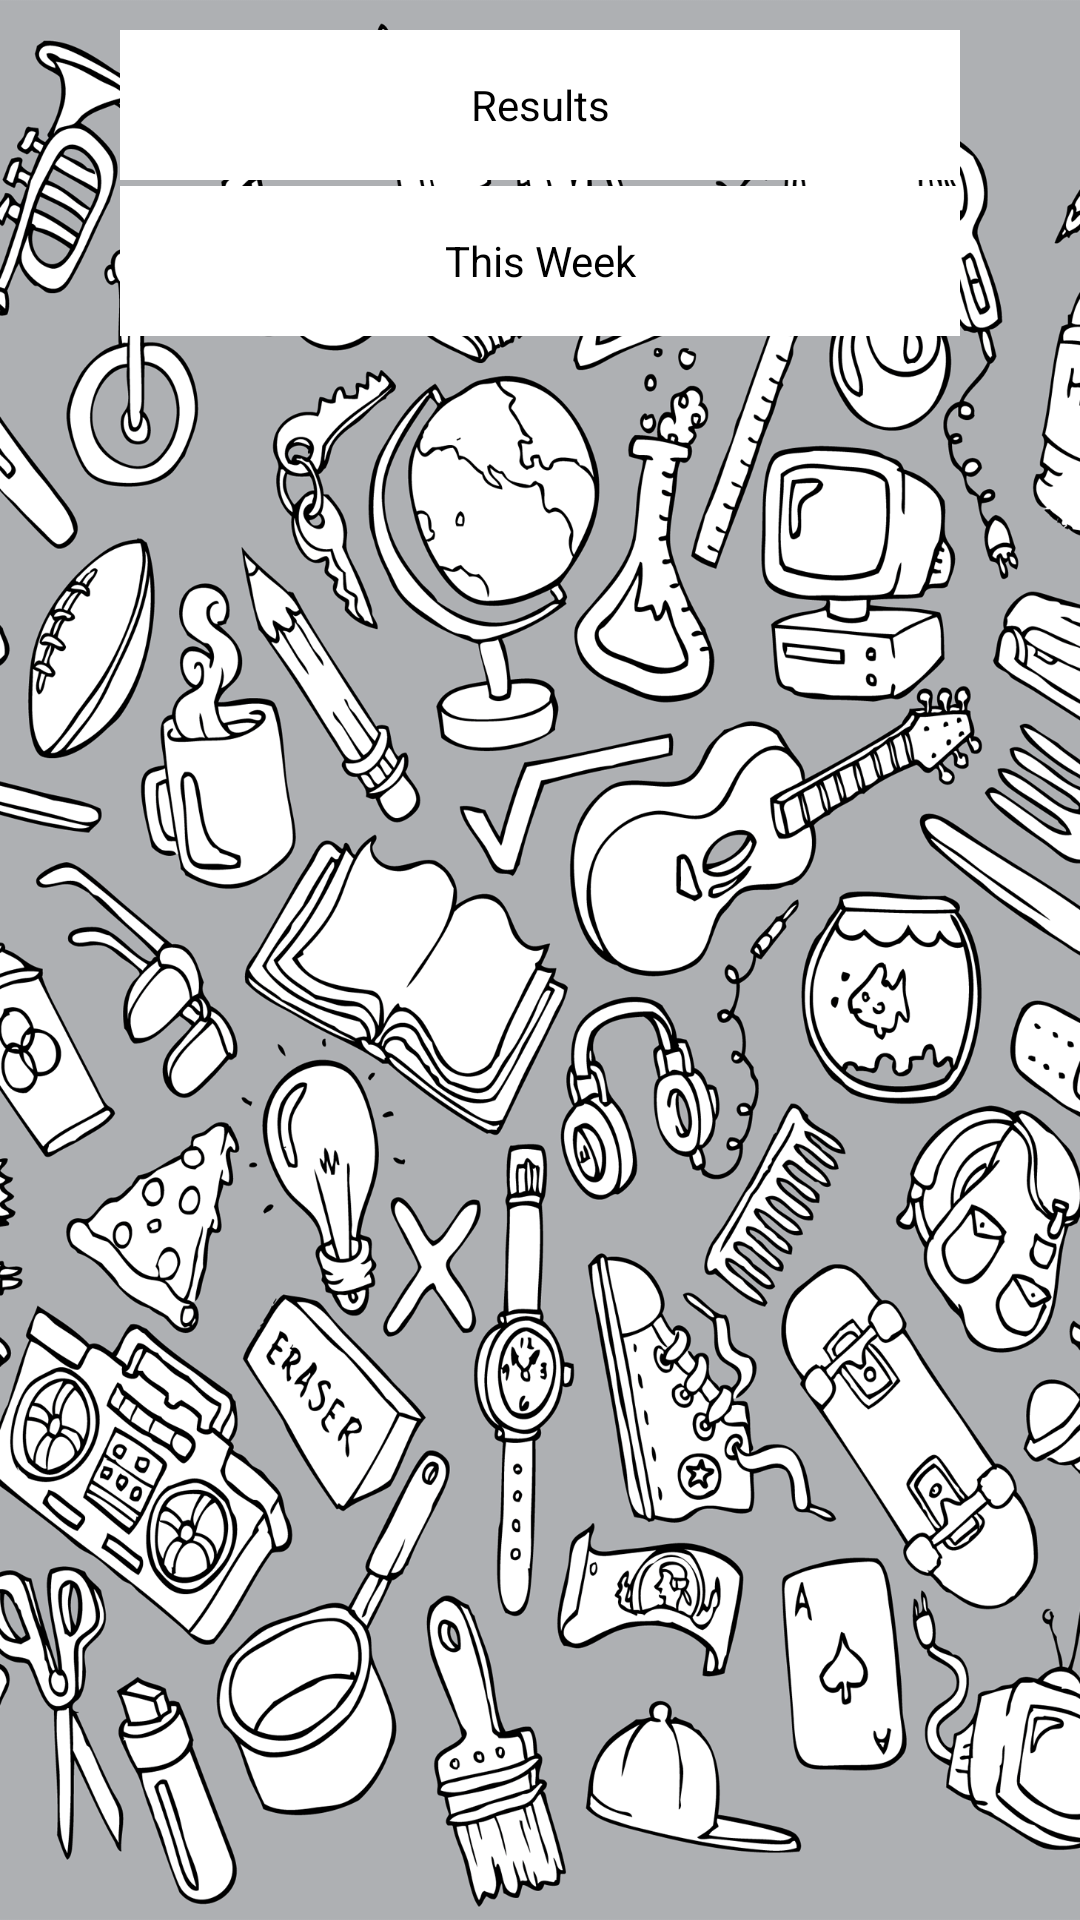

Here is an Android app screen rendered from its layout file. Give the layout XML and the strings, colors and styles it references.
<!-- AndroidManifest.xml: application theme AppTheme -->
<!-- res/layout/results.xml -->
<RelativeLayout xmlns:android="http://schemas.android.com/apk/res/android"
    xmlns:tools="http://schemas.android.com/tools"
    android:layout_width="match_parent"
    android:layout_height="match_parent"
    android:background="@drawable/bg"
    android:paddingBottom="@dimen/activity_vertical_margin"
    android:paddingLeft="@dimen/activity_horizontal_margin"
    android:paddingRight="@dimen/activity_horizontal_margin"
    android:paddingTop="@dimen/activity_vertical_margin" >

    <Button
        android:id="@+id/button1"
        android:layout_width="280dp"
        android:layout_height="50dp"
        android:background="@android:color/white"
        android:layout_centerHorizontal="true"
        android:layout_marginTop="10dp"
        android:text="@string/Results" />

    <Button
        android:id="@+id/button2"
        android:layout_width="280dp"
        android:layout_height="50dp"
        android:background="@android:color/white"
        android:layout_alignRight="@+id/button1"
        android:layout_below="@+id/button1"
        android:layout_marginTop="2dp"
        android:text="@string/Week" />

</RelativeLayout>
<!-- resources referenced by this layout -->
<resources>
  <!-- drawable bg: png bitmap (drawable-mdpi, 500517 bytes) -->
  <string name="Results">Results</string>
  <string name="Week">This Week</string>
  <style name="AppTheme" parent="AppBaseTheme">
          
         
      </style>
  <style name="AppBaseTheme" parent="android:Theme.Light">
          
          
      </style>
</resources>
